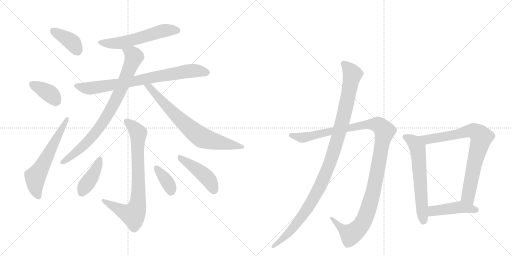
t = 0.00 s
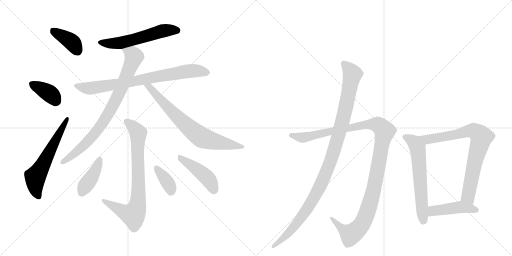
t = 2.50 s
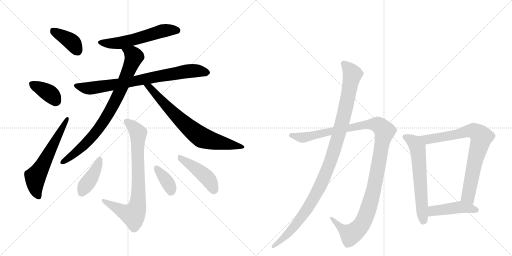
t = 4.99 s
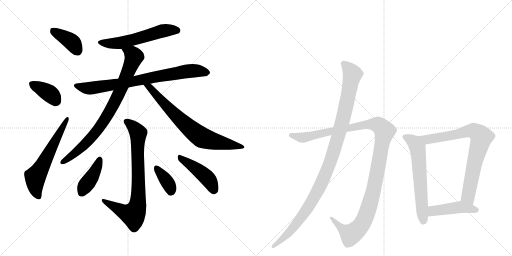
t = 7.49 s
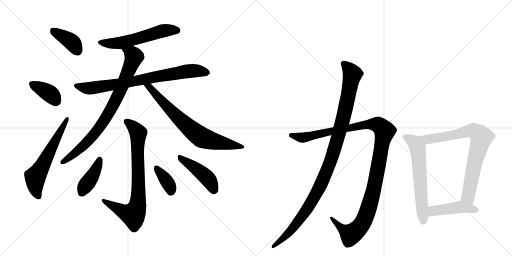
t = 9.98 s
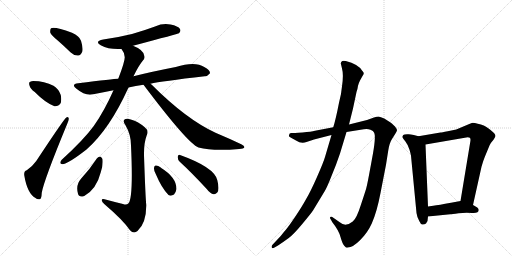
t = 12.48 s

The animated SVG that drew these frames (rendered in a browser with its animation timeline set to each time). Animation: 16 CSS @keyframes rules; one cycle of 12.48 s.

<svg version="1.1" viewBox="0 0 2048 1024" xmlns="http://www.w3.org/2000/svg">
  <g stroke="lightgray" stroke-dasharray="1,1" stroke-width="1" transform="scale(4, 4)">
    <line x1="0" y1="0" x2="256" y2="256"></line>
    <line x1="256" y1="0" x2="0" y2="256"></line>
    <line x1="128" y1="0" x2="128" y2="256"></line>
    <line x1="0" y1="128" x2="256" y2="128"></line>
    <line x1="256" y1="0" x2="512" y2="256"></line>
    <line x1="512" y1="0" x2="256" y2="256"></line>
    <line x1="384" y1="0" x2="384" y2="256"></line>
    <line x1="256" y1="128" x2="512" y2="128"></line>
  </g>
<g transform="scale(1, -1) translate(0, -850)">
   <style type="text/css">
    @keyframes keyframes0 {
      from {
       stroke: black;
       stroke-dashoffset: 389;
       stroke-width: 128;
       }
       56% {
       animation-timing-function: step-end;
       stroke: black;
       stroke-dashoffset: 0;
       stroke-width: 128;
       }
       to {
       stroke: black;
       stroke-width: 1024;
       }
       }
       #make-me-a-hanzi-animation-0 {
         animation: keyframes0 0.566569s both;
         animation-delay: 0.000000s;
         animation-timing-function: linear;
       }
    @keyframes keyframes1 {
      from {
       stroke: black;
       stroke-dashoffset: 374;
       stroke-width: 128;
       }
       55% {
       animation-timing-function: step-end;
       stroke: black;
       stroke-dashoffset: 0;
       stroke-width: 128;
       }
       to {
       stroke: black;
       stroke-width: 1024;
       }
       }
       #make-me-a-hanzi-animation-1 {
         animation: keyframes1 0.554362s both;
         animation-delay: 0.566569s;
         animation-timing-function: linear;
       }
    @keyframes keyframes2 {
      from {
       stroke: black;
       stroke-dashoffset: 603;
       stroke-width: 128;
       }
       66% {
       animation-timing-function: step-end;
       stroke: black;
       stroke-dashoffset: 0;
       stroke-width: 128;
       }
       to {
       stroke: black;
       stroke-width: 1024;
       }
       }
       #make-me-a-hanzi-animation-2 {
         animation: keyframes2 0.740723s both;
         animation-delay: 1.120931s;
         animation-timing-function: linear;
       }
    @keyframes keyframes3 {
      from {
       stroke: black;
       stroke-dashoffset: 570;
       stroke-width: 128;
       }
       65% {
       animation-timing-function: step-end;
       stroke: black;
       stroke-dashoffset: 0;
       stroke-width: 128;
       }
       to {
       stroke: black;
       stroke-width: 1024;
       }
       }
       #make-me-a-hanzi-animation-3 {
         animation: keyframes3 0.713867s both;
         animation-delay: 1.861654s;
         animation-timing-function: linear;
       }
    @keyframes keyframes4 {
      from {
       stroke: black;
       stroke-dashoffset: 785;
       stroke-width: 128;
       }
       72% {
       animation-timing-function: step-end;
       stroke: black;
       stroke-dashoffset: 0;
       stroke-width: 128;
       }
       to {
       stroke: black;
       stroke-width: 1024;
       }
       }
       #make-me-a-hanzi-animation-4 {
         animation: keyframes4 0.888835s both;
         animation-delay: 2.575521s;
         animation-timing-function: linear;
       }
    @keyframes keyframes5 {
      from {
       stroke: black;
       stroke-dashoffset: 827;
       stroke-width: 128;
       }
       73% {
       animation-timing-function: step-end;
       stroke: black;
       stroke-dashoffset: 0;
       stroke-width: 128;
       }
       to {
       stroke: black;
       stroke-width: 1024;
       }
       }
       #make-me-a-hanzi-animation-5 {
         animation: keyframes5 0.923014s both;
         animation-delay: 3.464355s;
         animation-timing-function: linear;
       }
    @keyframes keyframes6 {
      from {
       stroke: black;
       stroke-dashoffset: 730;
       stroke-width: 128;
       }
       70% {
       animation-timing-function: step-end;
       stroke: black;
       stroke-dashoffset: 0;
       stroke-width: 128;
       }
       to {
       stroke: black;
       stroke-width: 1024;
       }
       }
       #make-me-a-hanzi-animation-6 {
         animation: keyframes6 0.844076s both;
         animation-delay: 4.387370s;
         animation-timing-function: linear;
       }
    @keyframes keyframes7 {
      from {
       stroke: black;
       stroke-dashoffset: 785;
       stroke-width: 128;
       }
       72% {
       animation-timing-function: step-end;
       stroke: black;
       stroke-dashoffset: 0;
       stroke-width: 128;
       }
       to {
       stroke: black;
       stroke-width: 1024;
       }
       }
       #make-me-a-hanzi-animation-7 {
         animation: keyframes7 0.888835s both;
         animation-delay: 5.231445s;
         animation-timing-function: linear;
       }
    @keyframes keyframes8 {
      from {
       stroke: black;
       stroke-dashoffset: 408;
       stroke-width: 128;
       }
       57% {
       animation-timing-function: step-end;
       stroke: black;
       stroke-dashoffset: 0;
       stroke-width: 128;
       }
       to {
       stroke: black;
       stroke-width: 1024;
       }
       }
       #make-me-a-hanzi-animation-8 {
         animation: keyframes8 0.582031s both;
         animation-delay: 6.120280s;
         animation-timing-function: linear;
       }
    @keyframes keyframes9 {
      from {
       stroke: black;
       stroke-dashoffset: 365;
       stroke-width: 128;
       }
       54% {
       animation-timing-function: step-end;
       stroke: black;
       stroke-dashoffset: 0;
       stroke-width: 128;
       }
       to {
       stroke: black;
       stroke-width: 1024;
       }
       }
       #make-me-a-hanzi-animation-9 {
         animation: keyframes9 0.547038s both;
         animation-delay: 6.702311s;
         animation-timing-function: linear;
       }
    @keyframes keyframes10 {
      from {
       stroke: black;
       stroke-dashoffset: 447;
       stroke-width: 128;
       }
       59% {
       animation-timing-function: step-end;
       stroke: black;
       stroke-dashoffset: 0;
       stroke-width: 128;
       }
       to {
       stroke: black;
       stroke-width: 1024;
       }
       }
       #make-me-a-hanzi-animation-10 {
         animation: keyframes10 0.613770s both;
         animation-delay: 7.249349s;
         animation-timing-function: linear;
       }
    @keyframes keyframes11 {
      from {
       stroke: black;
       stroke-dashoffset: 1194;
       stroke-width: 128;
       }
       80% {
       animation-timing-function: step-end;
       stroke: black;
       stroke-dashoffset: 0;
       stroke-width: 128;
       }
       to {
       stroke: black;
       stroke-width: 1024;
       }
       }
       #make-me-a-hanzi-animation-11 {
         animation: keyframes11 1.221680s both;
         animation-delay: 7.863118s;
         animation-timing-function: linear;
       }
    @keyframes keyframes12 {
      from {
       stroke: black;
       stroke-dashoffset: 1085;
       stroke-width: 128;
       }
       78% {
       animation-timing-function: step-end;
       stroke: black;
       stroke-dashoffset: 0;
       stroke-width: 128;
       }
       to {
       stroke: black;
       stroke-width: 1024;
       }
       }
       #make-me-a-hanzi-animation-12 {
         animation: keyframes12 1.132975s both;
         animation-delay: 9.084798s;
         animation-timing-function: linear;
       }
    @keyframes keyframes13 {
      from {
       stroke: black;
       stroke-dashoffset: 619;
       stroke-width: 128;
       }
       67% {
       animation-timing-function: step-end;
       stroke: black;
       stroke-dashoffset: 0;
       stroke-width: 128;
       }
       to {
       stroke: black;
       stroke-width: 1024;
       }
       }
       #make-me-a-hanzi-animation-13 {
         animation: keyframes13 0.753743s both;
         animation-delay: 10.217773s;
         animation-timing-function: linear;
       }
    @keyframes keyframes14 {
      from {
       stroke: black;
       stroke-dashoffset: 787;
       stroke-width: 128;
       }
       72% {
       animation-timing-function: step-end;
       stroke: black;
       stroke-dashoffset: 0;
       stroke-width: 128;
       }
       to {
       stroke: black;
       stroke-width: 1024;
       }
       }
       #make-me-a-hanzi-animation-14 {
         animation: keyframes14 0.890462s both;
         animation-delay: 10.971517s;
         animation-timing-function: linear;
       }
    @keyframes keyframes15 {
      from {
       stroke: black;
       stroke-dashoffset: 449;
       stroke-width: 128;
       }
       59% {
       animation-timing-function: step-end;
       stroke: black;
       stroke-dashoffset: 0;
       stroke-width: 128;
       }
       to {
       stroke: black;
       stroke-width: 1024;
       }
       }
       #make-me-a-hanzi-animation-15 {
         animation: keyframes15 0.615397s both;
         animation-delay: 11.861979s;
         animation-timing-function: linear;
       }
</style>
<path d="M 231 688 Q 256 666 283 640 Q 296 627 313 628 Q 323 629 329 643 Q 333 658 324 687 Q 318 706 288 719 Q 219 744 204 737 Q 200 733 201 720 Q 204 710 231 688 Z" fill="lightgray"></path> 
<path d="M 139 482 Q 181 439 218 425 Q 234 424 243 438 Q 247 453 243 470 Q 234 495 214 507 Q 178 526 133 526 Q 126 526 121 523 Q 114 522 118 508 Q 121 495 139 482 Z" fill="lightgray"></path> 
<path d="M 107 169 Q 95 166 97 149 Q 109 76 142 58 Q 149 51 159 53 Q 166 54 167 79 Q 176 130 269 355 Q 276 371 275 376 Q 274 386 265 380 Q 256 374 145 206 Q 132 187 107 169 Z" fill="lightgray"></path> 
<path d="M 532 667 Q 713 715 716 717 Q 725 726 720 734 Q 713 746 682 752 Q 651 758 620 744 Q 577 728 528 714 Q 476 701 413 692 Q 376 685 403 669 Q 436 651 486 654 L 532 667 Z" fill="lightgray"></path> 
<path d="M 602 515 Q 644 525 819 545 Q 829 544 840 557 Q 841 570 817 582 Q 780 606 703 582 Q 610 564 534 545 L 473 535 Q 454 535 313 517 Q 282 513 306 495 Q 342 465 373 473 Q 410 480 454 489 L 514 500 Q 542 506 574 511 L 602 515 Z" fill="lightgray"></path> 
<path d="M 534 545 Q 556 590 571 607 Q 581 617 577 627 Q 574 651 532 667 C 505 679 470 680 486 654 Q 499 638 499 621 Q 499 602 473 535 L 454 489 Q 418 407 375 346 Q 335 291 246 210 Q 236 197 246 194 Q 264 188 346 252 Q 439 334 514 500 L 534 545 Z" fill="lightgray"></path> 
<path d="M 574 511 Q 751 276 794 260 Q 851 245 957 254 Q 975 255 977 260 Q 980 266 965 273 Q 919 295 862 319 Q 745 373 607 511 Q 604 514 602 515 C 580 535 556 535 574 511 Z" fill="lightgray"></path> 
<path d="M 492 34 Q 455 43 418 53 Q 406 56 407 48 Q 408 41 418 33 Q 493 -31 520 -71 Q 535 -87 550 -74 Q 586 -41 585 31 Q 582 56 576 228 Q 575 277 587 309 Q 596 328 579 341 Q 554 363 523 372 Q 505 379 497 371 Q 491 364 502 349 Q 524 312 524 268 Q 534 54 513 36 Q 506 29 492 34 Z" fill="lightgray"></path> 
<path d="M 388 217 Q 360 174 324 135 Q 302 110 312 75 Q 316 59 337 66 Q 386 93 403 161 Q 413 189 410 214 Q 406 221 401 224 Q 394 224 388 217 Z" fill="lightgray"></path> 
<path d="M 623 154 Q 647 97 674 70 Q 684 64 696 72 Q 703 79 706 94 Q 706 140 645 178 Q 644 179 643 180 Q 631 189 623 188 Q 617 189 616 178 Q 615 168 623 154 Z" fill="lightgray"></path> 
<path d="M 719 203 Q 768 158 827 94 Q 840 76 855 73 Q 862 72 869 80 Q 879 92 869 130 Q 857 181 720 230 Q 713 234 711 223 Q 710 211 719 203 Z" fill="lightgray"></path> 
<path d="M 1333 341 L 1260 327 Q 1246 323 1210 320 L 1194 319 Q 1170 317 1165 318 Q 1161 318 1158 315 L 1156 308 Q 1154 304 1166 298 L 1184 288 Q 1205 274 1226 282 L 1256 292 L 1326 310 L 1386 322 L 1455 333 Q 1470 336 1482 331 Q 1494 326 1496 320 Q 1506 307 1487 209 Q 1469 110 1465 97 Q 1461 83 1443 29 Q 1426 -25 1411 -36 Q 1382 -60 1359 -39 L 1329 -18 Q 1324 -16 1321 -18 Q 1318 -22 1322 -26 L 1330 -40 Q 1355 -71 1362 -98 Q 1370 -126 1377 -133 L 1384 -140 Q 1388 -141 1392 -140 Q 1411 -140 1440 -111 Q 1470 -82 1487 -44 Q 1507 0 1522 78 L 1544 191 L 1553 248 Q 1558 279 1568 294 L 1583 318 Q 1588 326 1588 329 Q 1589 332 1580 344 Q 1566 358 1562 360 L 1537 376 Q 1522 383 1514 384 Q 1507 384 1496 380 L 1468 370 L 1396 352 L 1333 341 Z" fill="lightgray"></path> 
<path d="M 1363 597 L 1368 576 Q 1375 551 1368 505 Q 1366 477 1356 439 Q 1343 372 1333 341 L 1326 310 L 1300 222 Q 1294 201 1268 142 Q 1242 83 1224 53 Q 1207 22 1178 -21 Q 1149 -64 1134 -80 Q 1124 -94 1106 -112 L 1089 -130 Q 1085 -135 1087 -140 Q 1089 -145 1098 -140 L 1112 -132 Q 1136 -116 1155 -102 Q 1174 -88 1209 -46 Q 1244 -4 1252 8 L 1298 84 Q 1308 100 1326 146 Q 1345 191 1360 236 L 1386 322 L 1396 352 L 1412 416 L 1426 482 Q 1431 497 1432 507 Q 1434 516 1440 528 L 1450 546 Q 1454 551 1455 556 Q 1456 560 1448 568 Q 1433 593 1383 606 Q 1368 608 1367 604 Q 1365 603 1363 597 Z" fill="lightgray"></path> 
<path d="M 1674 305 L 1655 310 Q 1653 311 1635 313 Q 1617 314 1613 310 Q 1609 305 1609 302 Q 1610 299 1621 285 Q 1632 271 1638 251 Q 1644 230 1644 227 L 1666 -2 Q 1668 -18 1677 -34 Q 1684 -50 1691 -48 Q 1699 -47 1704 -44 L 1710 -34 L 1712 -16 L 1712 24 L 1702 272 C 1701 298 1701 298 1674 305 Z" fill="lightgray"></path> 
<path d="M 1892 30 L 1926 183 Q 1933 208 1939 222 L 1958 268 Q 1962 278 1974 291 Q 1982 303 1982 306 Q 1982 315 1961 331 Q 1940 346 1935 348 Q 1930 350 1911 355 Q 1893 360 1887 358 Q 1881 356 1870 351 L 1825 332 L 1791 325 Q 1766 320 1762 320 L 1674 305 C 1644 300 1672 267 1702 272 L 1865 300 Q 1882 303 1882 291 Q 1882 287 1881 282 L 1842 46 C 1837 16 1885 1 1892 30 Z" fill="lightgray"></path> 
<path d="M 1915 10 Q 1915 16 1909 20 Q 1894 30 1892 30 C 1865 43 1855 48 1842 46 L 1804 39 Q 1754 30 1733 27 L 1712 24 C 1682 20 1682 -19 1712 -16 L 1801 -7 Q 1807 -7 1834 -3 Q 1862 0 1888 -2 Q 1915 -4 1915 10 Z" fill="lightgray"></path> 
      <clipPath id="make-me-a-hanzi-clip-0">
      <path d="M 231 688 Q 256 666 283 640 Q 296 627 313 628 Q 323 629 329 643 Q 333 658 324 687 Q 318 706 288 719 Q 219 744 204 737 Q 200 733 201 720 Q 204 710 231 688 Z" fill="lightgray"></path>
      </clipPath>
      <path clip-path="url(#make-me-a-hanzi-clip-0)" d="M 209 731 L 287 682 L 309 648 " fill="none" id="make-me-a-hanzi-animation-0" stroke-dasharray="261 522" stroke-linecap="round"></path>

      <clipPath id="make-me-a-hanzi-clip-1">
      <path d="M 139 482 Q 181 439 218 425 Q 234 424 243 438 Q 247 453 243 470 Q 234 495 214 507 Q 178 526 133 526 Q 126 526 121 523 Q 114 522 118 508 Q 121 495 139 482 Z" fill="lightgray"></path>
      </clipPath>
      <path clip-path="url(#make-me-a-hanzi-clip-1)" d="M 130 513 L 205 471 L 225 446 " fill="none" id="make-me-a-hanzi-animation-1" stroke-dasharray="246 492" stroke-linecap="round"></path>

      <clipPath id="make-me-a-hanzi-clip-2">
      <path d="M 107 169 Q 95 166 97 149 Q 109 76 142 58 Q 149 51 159 53 Q 166 54 167 79 Q 176 130 269 355 Q 276 371 275 376 Q 274 386 265 380 Q 256 374 145 206 Q 132 187 107 169 Z" fill="lightgray"></path>
      </clipPath>
      <path clip-path="url(#make-me-a-hanzi-clip-2)" d="M 155 62 L 141 103 L 141 142 L 269 374 " fill="none" id="make-me-a-hanzi-animation-2" stroke-dasharray="475 950" stroke-linecap="round"></path>

      <clipPath id="make-me-a-hanzi-clip-3">
      <path d="M 532 667 Q 713 715 716 717 Q 725 726 720 734 Q 713 746 682 752 Q 651 758 620 744 Q 577 728 528 714 Q 476 701 413 692 Q 376 685 403 669 Q 436 651 486 654 L 532 667 Z" fill="lightgray"></path>
      </clipPath>
      <path clip-path="url(#make-me-a-hanzi-clip-3)" d="M 405 682 L 477 677 L 541 691 L 649 726 L 712 726 " fill="none" id="make-me-a-hanzi-animation-3" stroke-dasharray="442 884" stroke-linecap="round"></path>

      <clipPath id="make-me-a-hanzi-clip-4">
      <path d="M 602 515 Q 644 525 819 545 Q 829 544 840 557 Q 841 570 817 582 Q 780 606 703 582 Q 610 564 534 545 L 473 535 Q 454 535 313 517 Q 282 513 306 495 Q 342 465 373 473 Q 410 480 454 489 L 514 500 Q 542 506 574 511 L 602 515 Z" fill="lightgray"></path>
      </clipPath>
      <path clip-path="url(#make-me-a-hanzi-clip-4)" d="M 307 507 L 363 497 L 764 567 L 829 559 " fill="none" id="make-me-a-hanzi-animation-4" stroke-dasharray="657 1314" stroke-linecap="round"></path>

      <clipPath id="make-me-a-hanzi-clip-5">
      <path d="M 534 545 Q 556 590 571 607 Q 581 617 577 627 Q 574 651 532 667 C 505 679 470 680 486 654 Q 499 638 499 621 Q 499 602 473 535 L 454 489 Q 418 407 375 346 Q 335 291 246 210 Q 236 197 246 194 Q 264 188 346 252 Q 439 334 514 500 L 534 545 Z" fill="lightgray"></path>
      </clipPath>
      <path clip-path="url(#make-me-a-hanzi-clip-5)" d="M 495 652 L 536 624 L 488 502 L 449 422 L 400 343 L 347 280 L 326 258 L 249 202 " fill="none" id="make-me-a-hanzi-animation-5" stroke-dasharray="699 1398" stroke-linecap="round"></path>

      <clipPath id="make-me-a-hanzi-clip-6">
      <path d="M 574 511 Q 751 276 794 260 Q 851 245 957 254 Q 975 255 977 260 Q 980 266 965 273 Q 919 295 862 319 Q 745 373 607 511 Q 604 514 602 515 C 580 535 556 535 574 511 Z" fill="lightgray"></path>
      </clipPath>
      <path clip-path="url(#make-me-a-hanzi-clip-6)" d="M 583 500 L 596 502 L 605 495 L 674 416 L 753 342 L 809 299 L 971 262 " fill="none" id="make-me-a-hanzi-animation-6" stroke-dasharray="602 1204" stroke-linecap="round"></path>

      <clipPath id="make-me-a-hanzi-clip-7">
      <path d="M 492 34 Q 455 43 418 53 Q 406 56 407 48 Q 408 41 418 33 Q 493 -31 520 -71 Q 535 -87 550 -74 Q 586 -41 585 31 Q 582 56 576 228 Q 575 277 587 309 Q 596 328 579 341 Q 554 363 523 372 Q 505 379 497 371 Q 491 364 502 349 Q 524 312 524 268 Q 534 54 513 36 Q 506 29 492 34 Z" fill="lightgray"></path>
      </clipPath>
      <path clip-path="url(#make-me-a-hanzi-clip-7)" d="M 506 365 L 553 317 L 549 228 L 554 77 L 549 22 L 532 -9 L 482 9 L 414 47 " fill="none" id="make-me-a-hanzi-animation-7" stroke-dasharray="657 1314" stroke-linecap="round"></path>

      <clipPath id="make-me-a-hanzi-clip-8">
      <path d="M 388 217 Q 360 174 324 135 Q 302 110 312 75 Q 316 59 337 66 Q 386 93 403 161 Q 413 189 410 214 Q 406 221 401 224 Q 394 224 388 217 Z" fill="lightgray"></path>
      </clipPath>
      <path clip-path="url(#make-me-a-hanzi-clip-8)" d="M 399 213 L 370 146 L 328 79 " fill="none" id="make-me-a-hanzi-animation-8" stroke-dasharray="280 560" stroke-linecap="round"></path>

      <clipPath id="make-me-a-hanzi-clip-9">
      <path d="M 623 154 Q 647 97 674 70 Q 684 64 696 72 Q 703 79 706 94 Q 706 140 645 178 Q 644 179 643 180 Q 631 189 623 188 Q 617 189 616 178 Q 615 168 623 154 Z" fill="lightgray"></path>
      </clipPath>
      <path clip-path="url(#make-me-a-hanzi-clip-9)" d="M 626 178 L 671 119 L 683 86 " fill="none" id="make-me-a-hanzi-animation-9" stroke-dasharray="237 474" stroke-linecap="round"></path>

      <clipPath id="make-me-a-hanzi-clip-10">
      <path d="M 719 203 Q 768 158 827 94 Q 840 76 855 73 Q 862 72 869 80 Q 879 92 869 130 Q 857 181 720 230 Q 713 234 711 223 Q 710 211 719 203 Z" fill="lightgray"></path>
      </clipPath>
      <path clip-path="url(#make-me-a-hanzi-clip-10)" d="M 721 219 L 829 138 L 856 89 " fill="none" id="make-me-a-hanzi-animation-10" stroke-dasharray="319 638" stroke-linecap="round"></path>

      <clipPath id="make-me-a-hanzi-clip-11">
      <path d="M 1333 341 L 1260 327 Q 1246 323 1210 320 L 1194 319 Q 1170 317 1165 318 Q 1161 318 1158 315 L 1156 308 Q 1154 304 1166 298 L 1184 288 Q 1205 274 1226 282 L 1256 292 L 1326 310 L 1386 322 L 1455 333 Q 1470 336 1482 331 Q 1494 326 1496 320 Q 1506 307 1487 209 Q 1469 110 1465 97 Q 1461 83 1443 29 Q 1426 -25 1411 -36 Q 1382 -60 1359 -39 L 1329 -18 Q 1324 -16 1321 -18 Q 1318 -22 1322 -26 L 1330 -40 Q 1355 -71 1362 -98 Q 1370 -126 1377 -133 L 1384 -140 Q 1388 -141 1392 -140 Q 1411 -140 1440 -111 Q 1470 -82 1487 -44 Q 1507 0 1522 78 L 1544 191 L 1553 248 Q 1558 279 1568 294 L 1583 318 Q 1588 326 1588 329 Q 1589 332 1580 344 Q 1566 358 1562 360 L 1537 376 Q 1522 383 1514 384 Q 1507 384 1496 380 L 1468 370 L 1396 352 L 1333 341 Z" fill="lightgray"></path>
      </clipPath>
      <path clip-path="url(#make-me-a-hanzi-clip-11)" d="M 1165 309 L 1208 299 L 1482 353 L 1512 351 L 1539 325 L 1491 74 L 1468 -3 L 1448 -46 L 1405 -87 L 1364 -62 L 1325 -22 " fill="none" id="make-me-a-hanzi-animation-11" stroke-dasharray="1066 2132" stroke-linecap="round"></path>

      <clipPath id="make-me-a-hanzi-clip-12">
      <path d="M 1363 597 L 1368 576 Q 1375 551 1368 505 Q 1366 477 1356 439 Q 1343 372 1333 341 L 1326 310 L 1300 222 Q 1294 201 1268 142 Q 1242 83 1224 53 Q 1207 22 1178 -21 Q 1149 -64 1134 -80 Q 1124 -94 1106 -112 L 1089 -130 Q 1085 -135 1087 -140 Q 1089 -145 1098 -140 L 1112 -132 Q 1136 -116 1155 -102 Q 1174 -88 1209 -46 Q 1244 -4 1252 8 L 1298 84 Q 1308 100 1326 146 Q 1345 191 1360 236 L 1386 322 L 1396 352 L 1412 416 L 1426 482 Q 1431 497 1432 507 Q 1434 516 1440 528 L 1450 546 Q 1454 551 1455 556 Q 1456 560 1448 568 Q 1433 593 1383 606 Q 1368 608 1367 604 Q 1365 603 1363 597 Z" fill="lightgray"></path>
      </clipPath>
      <path clip-path="url(#make-me-a-hanzi-clip-12)" d="M 1375 595 L 1399 571 L 1409 551 L 1367 353 L 1315 187 L 1293 131 L 1231 18 L 1166 -69 L 1093 -136 " fill="none" id="make-me-a-hanzi-animation-12" stroke-dasharray="957 1914" stroke-linecap="round"></path>

      <clipPath id="make-me-a-hanzi-clip-13">
      <path d="M 1674 305 L 1655 310 Q 1653 311 1635 313 Q 1617 314 1613 310 Q 1609 305 1609 302 Q 1610 299 1621 285 Q 1632 271 1638 251 Q 1644 230 1644 227 L 1666 -2 Q 1668 -18 1677 -34 Q 1684 -50 1691 -48 Q 1699 -47 1704 -44 L 1710 -34 L 1712 -16 L 1712 24 L 1702 272 C 1701 298 1701 298 1674 305 Z" fill="lightgray"></path>
      </clipPath>
      <path clip-path="url(#make-me-a-hanzi-clip-13)" d="M 1617 303 L 1658 279 L 1670 259 L 1693 -32 " fill="none" id="make-me-a-hanzi-animation-13" stroke-dasharray="491 982" stroke-linecap="round"></path>

      <clipPath id="make-me-a-hanzi-clip-14">
      <path d="M 1892 30 L 1926 183 Q 1933 208 1939 222 L 1958 268 Q 1962 278 1974 291 Q 1982 303 1982 306 Q 1982 315 1961 331 Q 1940 346 1935 348 Q 1930 350 1911 355 Q 1893 360 1887 358 Q 1881 356 1870 351 L 1825 332 L 1791 325 Q 1766 320 1762 320 L 1674 305 C 1644 300 1672 267 1702 272 L 1865 300 Q 1882 303 1882 291 Q 1882 287 1881 282 L 1842 46 C 1837 16 1885 1 1892 30 Z" fill="lightgray"></path>
      </clipPath>
      <path clip-path="url(#make-me-a-hanzi-clip-14)" d="M 1682 302 L 1721 293 L 1893 327 L 1926 302 L 1896 191 L 1872 65 L 1888 39 " fill="none" id="make-me-a-hanzi-animation-14" stroke-dasharray="659 1318" stroke-linecap="round"></path>

      <clipPath id="make-me-a-hanzi-clip-15">
      <path d="M 1915 10 Q 1915 16 1909 20 Q 1894 30 1892 30 C 1865 43 1855 48 1842 46 L 1804 39 Q 1754 30 1733 27 L 1712 24 C 1682 20 1682 -19 1712 -16 L 1801 -7 Q 1807 -7 1834 -3 Q 1862 0 1888 -2 Q 1915 -4 1915 10 Z" fill="lightgray"></path>
      </clipPath>
      <path clip-path="url(#make-me-a-hanzi-clip-15)" d="M 1719 -9 L 1733 6 L 1827 20 L 1904 10 " fill="none" id="make-me-a-hanzi-animation-15" stroke-dasharray="321 642" stroke-linecap="round"></path>

</g>
</svg>
